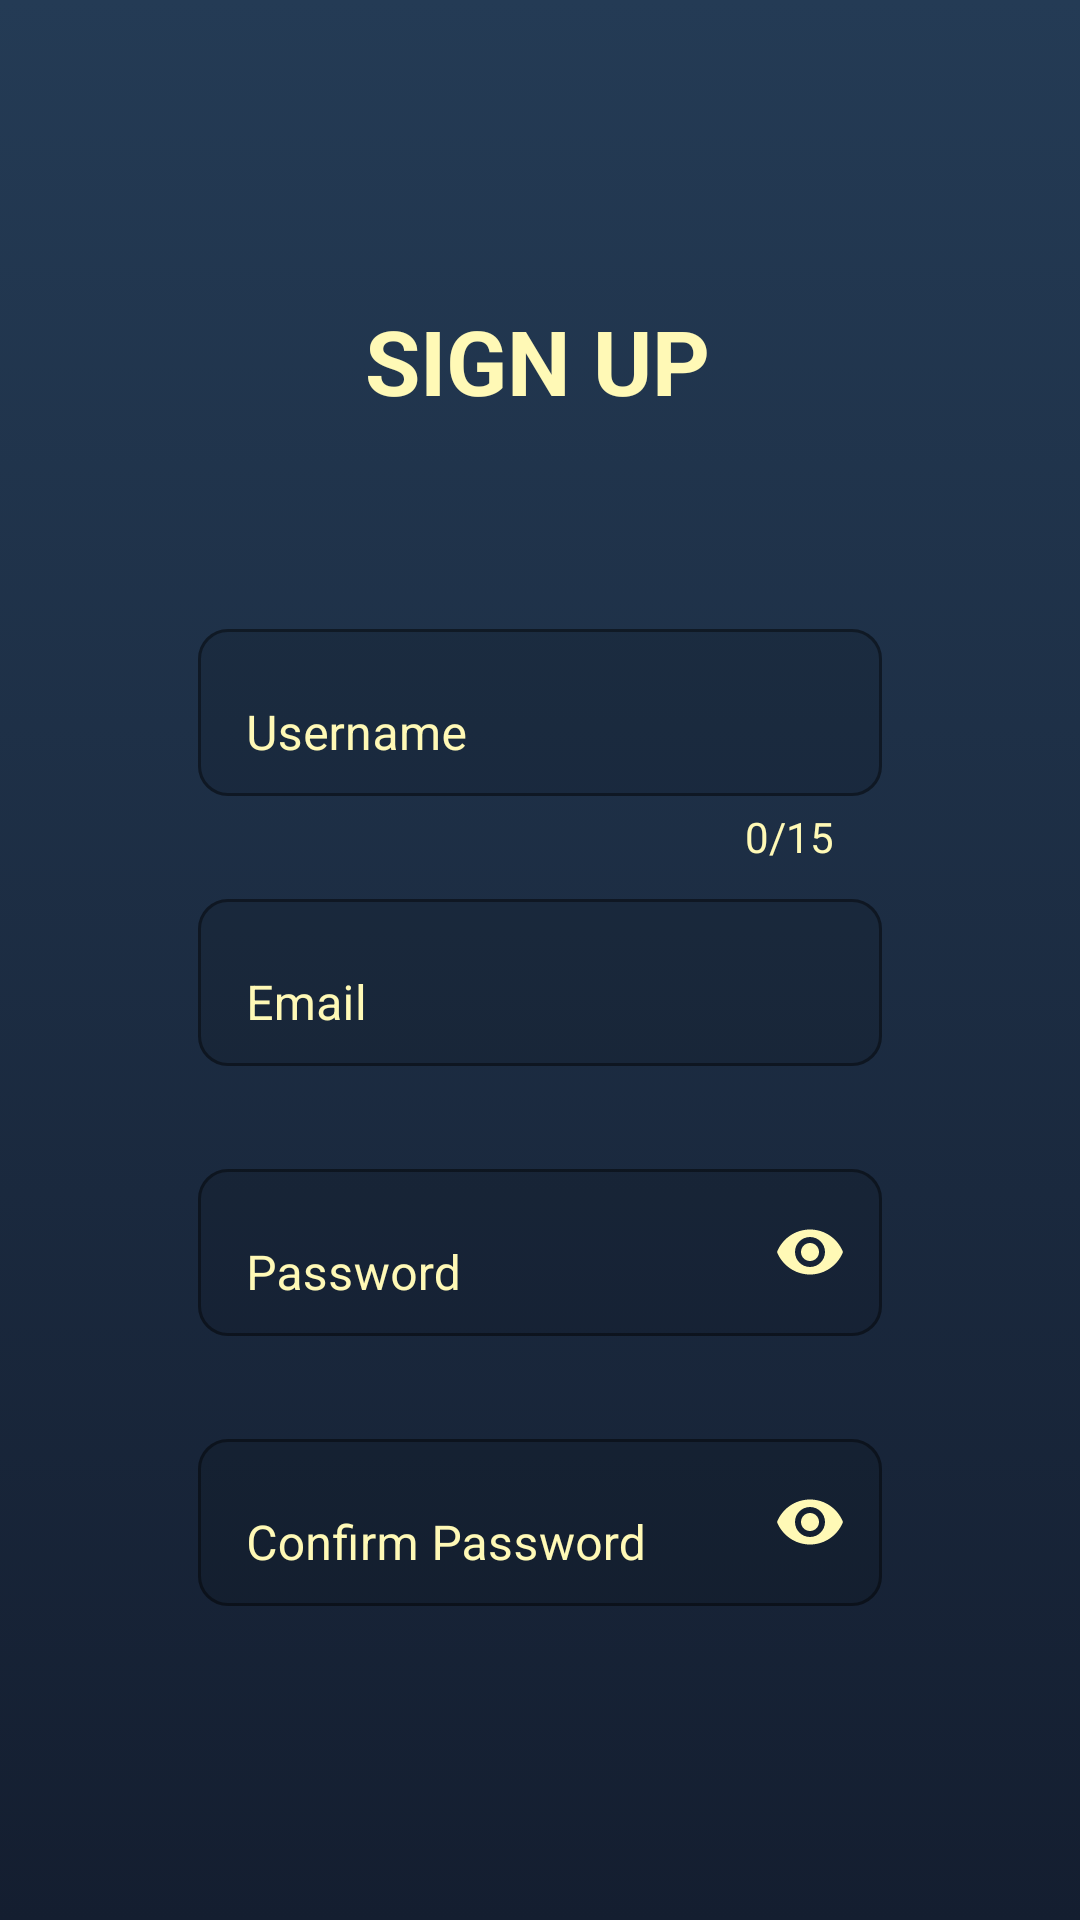

Layout XML and referenced resources for this Android screen:
<!-- AndroidManifest.xml: activity theme Theme.WJConstractor.NoActionBarAndStatusBar -->
<!-- res/layout/activity_admin_sign_up.xml -->
<?xml version="1.0" encoding="utf-8"?>
<androidx.constraintlayout.widget.ConstraintLayout xmlns:android="http://schemas.android.com/apk/res/android"
    xmlns:app="http://schemas.android.com/apk/res-auto"
    xmlns:tools="http://schemas.android.com/tools"
    android:layout_width="match_parent"
    android:layout_height="match_parent"
    android:background="@drawable/gradient_background"
    android:onClick="signup"
    tools:context=".AdminSignUpActivity">


    <TextView
        android:id="@+id/textView2"
        android:layout_width="wrap_content"
        android:layout_height="wrap_content"
        android:layout_marginTop="100dp"
        android:text="@string/sign_up"
        android:textColor="@color/text"
        android:textSize="30sp"
        android:textStyle="bold"
        app:layout_constraintEnd_toEndOf="parent"
        app:layout_constraintHorizontal_bias="0.497"
        app:layout_constraintStart_toStartOf="parent"
        app:layout_constraintTop_toTopOf="parent" />

    <com.google.android.material.textfield.TextInputLayout
        android:id="@+id/fname"
        style="@style/Widget.MaterialComponents.Button.OutlinedButton"
        android:layout_width="match_parent"
        android:layout_height="wrap_content"
        android:layout_marginStart="50dp"
        android:layout_marginTop="60dp"
        android:layout_marginEnd="50dp"
        android:hint="@string/username"
        android:textColorHint="@color/text"
        app:boxBackgroundMode="outline"
        app:boxCornerRadiusBottomEnd="10dp"
        app:boxCornerRadiusBottomStart="10dp"
        app:boxCornerRadiusTopEnd="10dp"
        app:boxCornerRadiusTopStart="10dp"
        app:counterEnabled="true"
        app:counterMaxLength="15"
        app:counterTextAppearance="@color/text"
        app:counterTextColor="@color/text"
        app:endIconMode="clear_text"
        app:endIconTint="@color/text"
        app:errorEnabled="true"
        app:errorTextColor="@color/logoutText"
        app:layout_constraintEnd_toEndOf="parent"
        app:layout_constraintStart_toStartOf="parent"
        app:layout_constraintTop_toBottomOf="@+id/textView2">

        <com.google.android.material.textfield.TextInputEditText
            android:id="@+id/editname"
            android:layout_width="match_parent"
            android:layout_height="wrap_content"
            android:inputType="textCapSentences"
            android:textColor="@color/text" />
    </com.google.android.material.textfield.TextInputLayout>

    <com.google.android.material.textfield.TextInputLayout
        android:id="@+id/email"
        style="@style/Widget.MaterialComponents.Button.OutlinedButton"
        android:layout_width="match_parent"
        android:layout_height="wrap_content"
        android:layout_marginStart="50dp"
        android:layout_marginTop="150dp"
        android:layout_marginEnd="50dp"
        android:hint="@string/email"
        android:textColorHint="@color/text"
        app:boxBackgroundMode="outline"
        app:boxCornerRadiusBottomEnd="10dp"
        app:boxCornerRadiusBottomStart="10dp"
        app:boxCornerRadiusTopEnd="10dp"
        app:boxCornerRadiusTopStart="10dp"
        app:endIconMode="clear_text"
        app:endIconTint="@color/text"
        app:errorEnabled="true"
        app:errorTextColor="@color/logoutText"
        app:layout_constraintEnd_toEndOf="parent"
        app:layout_constraintStart_toStartOf="parent"
        app:layout_constraintTop_toBottomOf="@+id/textView2">

        <com.google.android.material.textfield.TextInputEditText
            android:id="@+id/editemail"
            android:layout_width="match_parent"
            android:layout_height="wrap_content"
            android:inputType="textCapSentences"
            android:textColor="@color/text" />
    </com.google.android.material.textfield.TextInputLayout>

    <com.google.android.material.textfield.TextInputLayout
        android:id="@+id/password"
        style="@style/Widget.MaterialComponents.Button.OutlinedButton"
        android:layout_width="match_parent"
        android:layout_height="wrap_content"
        android:layout_marginStart="50dp"
        android:layout_marginTop="240dp"
        android:layout_marginEnd="50dp"
        android:hint="@string/password"
        android:textColorHint="@color/text"
        app:boxBackgroundMode="outline"
        app:boxCornerRadiusBottomEnd="10dp"
        app:boxCornerRadiusBottomStart="10dp"
        app:boxCornerRadiusTopEnd="10dp"
        app:boxCornerRadiusTopStart="10dp"
        app:counterTextAppearance="@color/text"
        app:endIconMode="password_toggle"
        app:endIconTint="@color/text"
        app:errorEnabled="true"
        app:errorTextColor="@color/logoutText"
        app:layout_constraintEnd_toEndOf="parent"
        app:layout_constraintStart_toStartOf="parent"
        app:layout_constraintTop_toBottomOf="@+id/textView2">

        <com.google.android.material.textfield.TextInputEditText
            android:id="@+id/edit_password"
            android:layout_width="match_parent"
            android:layout_height="wrap_content"
            android:inputType="textPassword"
            android:textColor="@color/text" />
    </com.google.android.material.textfield.TextInputLayout>

    <com.google.android.material.textfield.TextInputLayout
        android:id="@+id/cpassword"
        style="@style/Widget.MaterialComponents.Button.OutlinedButton"
        android:layout_width="match_parent"
        android:layout_height="wrap_content"
        android:layout_marginStart="50dp"
        android:layout_marginTop="330dp"
        android:layout_marginEnd="50dp"
        android:hint="@string/confirm_password"
        android:textColorHint="@color/text"
        app:boxBackgroundMode="outline"
        app:boxCornerRadiusBottomEnd="10dp"
        app:boxCornerRadiusBottomStart="10dp"
        app:boxCornerRadiusTopEnd="10dp"
        app:boxCornerRadiusTopStart="10dp"
        app:counterTextAppearance="@color/text"
        app:endIconMode="password_toggle"
        app:endIconTint="@color/text"
        app:errorEnabled="true"
        app:errorTextColor="@color/logoutText"
        app:layout_constraintEnd_toEndOf="parent"
        app:layout_constraintStart_toStartOf="parent"
        app:layout_constraintTop_toBottomOf="@+id/textView2">

        <com.google.android.material.textfield.TextInputEditText
            android:id="@+id/edit_cpassword"
            android:layout_width="match_parent"
            android:layout_height="wrap_content"
            android:inputType="textPassword"
            android:textColor="@color/text" />
    </com.google.android.material.textfield.TextInputLayout>

    <Button
        android:id="@+id/signunbtn"
        android:layout_width="wrap_content"
        android:layout_height="wrap_content"
        android:layout_marginTop="80dp"
        android:backgroundTint="@color/signupBackground"
        android:onClick="signup"
        android:text="@string/sign_up"
        android:textColor="@color/white"
        app:cornerRadius="10dp"
        app:layout_constraintEnd_toEndOf="parent"
        app:layout_constraintStart_toStartOf="parent"
        app:layout_constraintTop_toBottomOf="@+id/cpassword" />


</androidx.constraintlayout.widget.ConstraintLayout>
<!-- resources referenced by this layout -->
<resources>
  <color name="logoutText">#FF5403</color>
  <color name="signupBackground">#454A45</color>
  <color name="text">#FFF9B6</color>
  <color name="white">#FFFFFFFF</color>
  <!-- drawable gradient_background (drawable) -->
  <?xml version="1.0" encoding="utf-8"?>
  <selector xmlns:android="http://schemas.android.com/apk/res/android">
  
      <item>
          <shape>
              <gradient android:angle="90" android:endColor="#243b55" android:startColor="#141e30" android:type="linear" />
          </shape>
      </item>
  </selector>
  <string name="confirm_password">Confirm Password</string>
  <string name="email">Email</string>
  <string name="password">Password</string>
  <string name="sign_up">SIGN UP</string>
  <string name="username">Username</string>
  <style name="Theme.WJConstractor.NoActionBarAndStatusBar">
          <item name="windowActionBar">false</item>
          <item name="windowNoTitle">true</item>
          <item name="android:windowTranslucentStatus">true</item>
          <item name="android:windowTranslucentNavigation">true</item>
          <item name="android:fitsSystemWindows">true</item>
      </style>
</resources>
